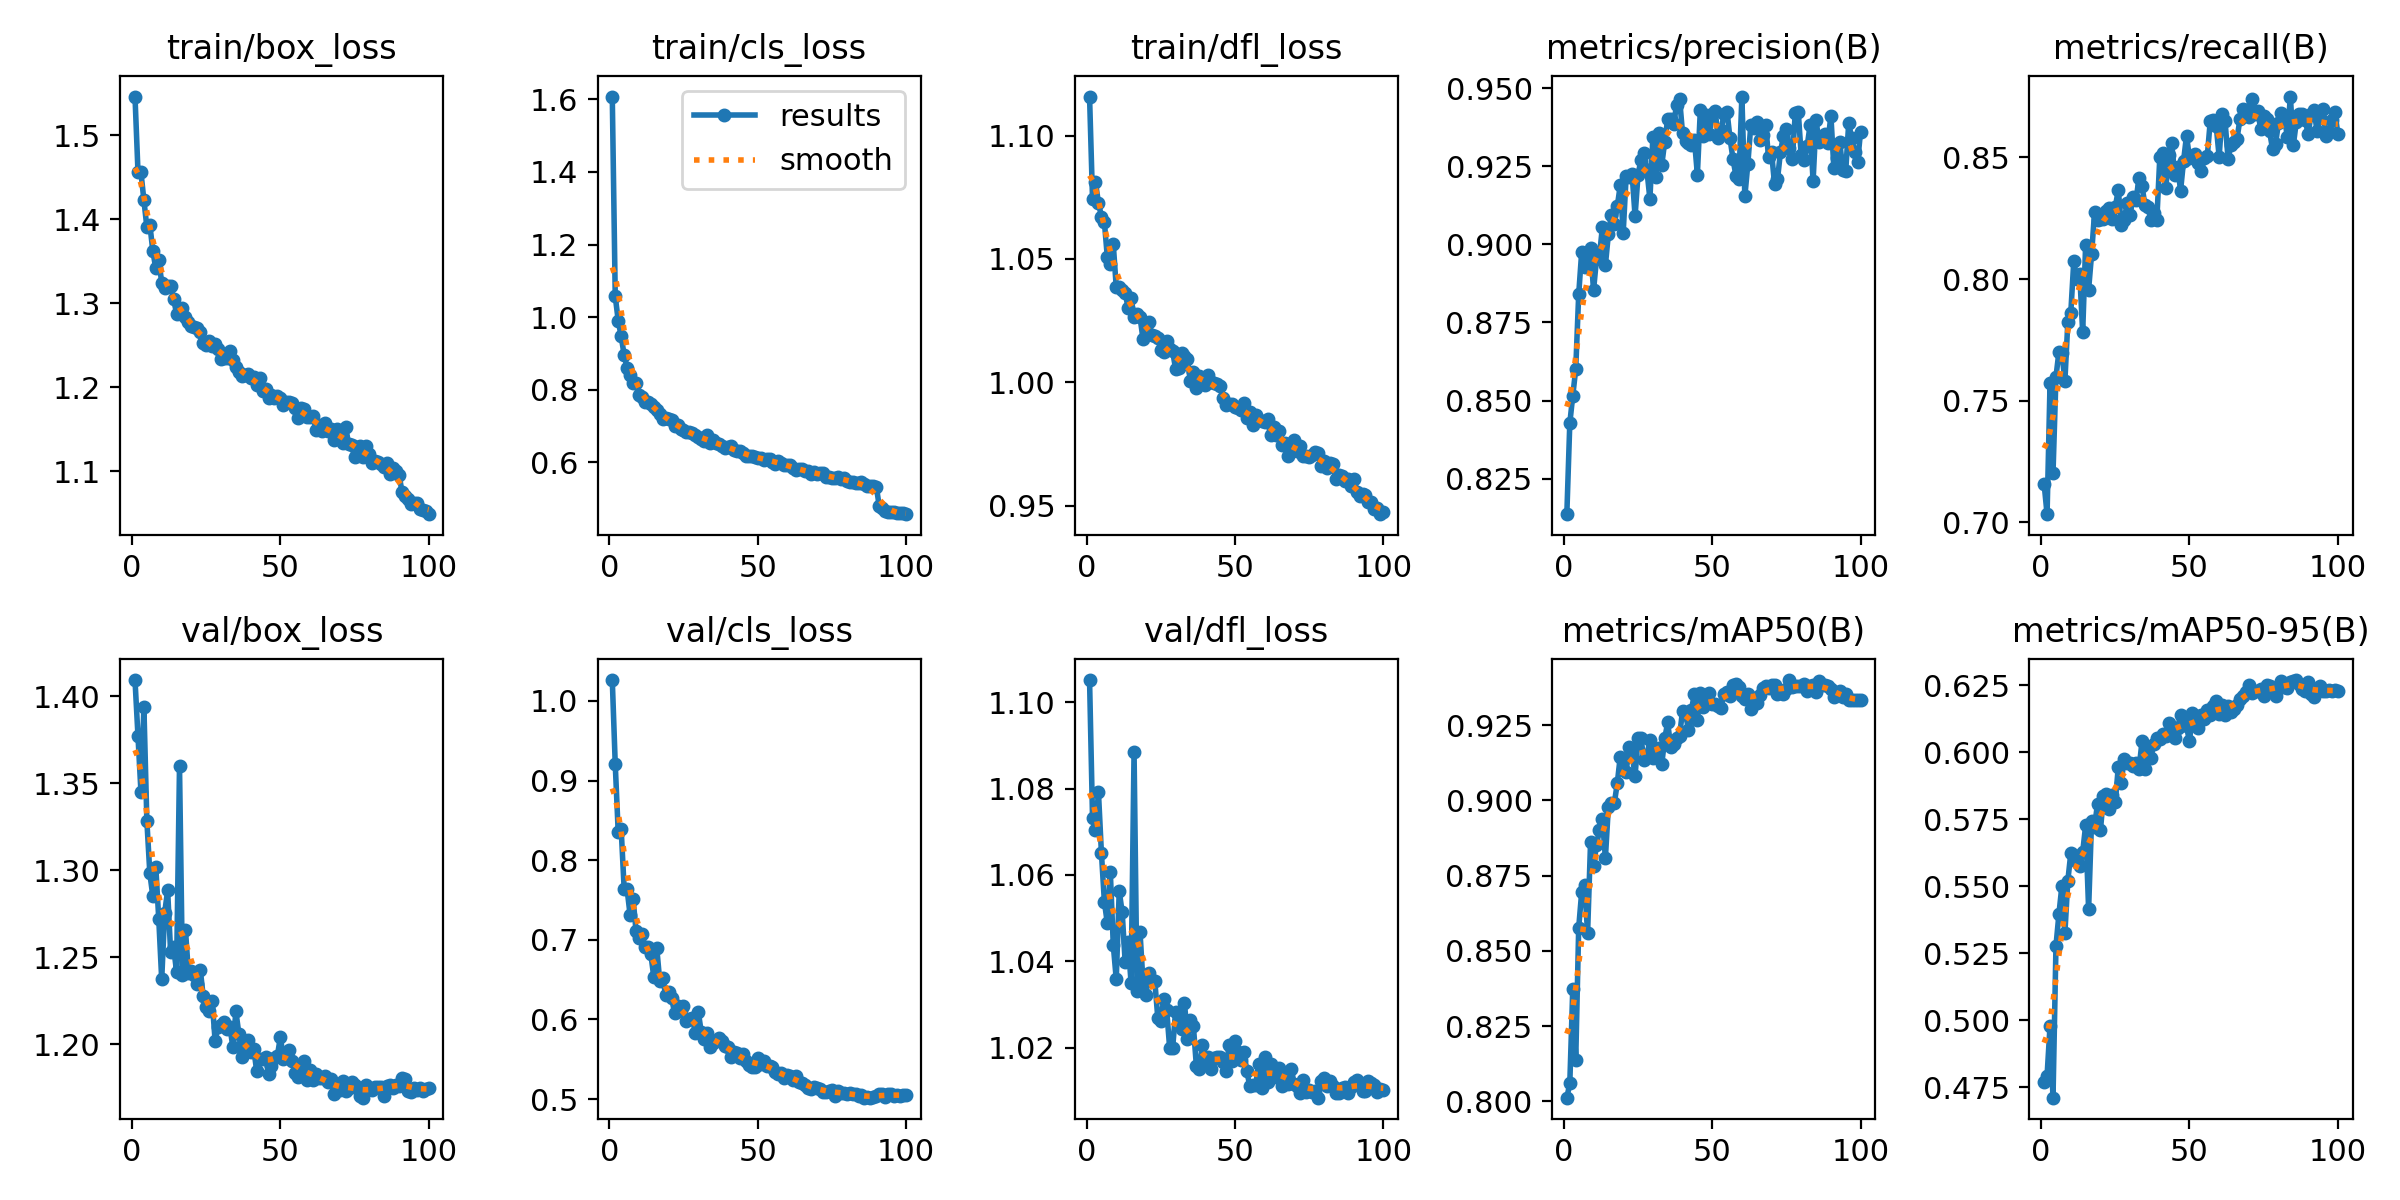

The data file committed next to this chart (first rows):
epoch, time, train/box_loss, train/cls_loss, train/dfl_loss, metrics/precision(B), metrics/recall(B), metrics/mAP50(B), metrics/mAP50-95(B), val/box_loss, val/cls_loss, val/dfl_loss, lr/pg0, lr/pg1, lr/pg2
1, 18.46, 1.546, 1.608, 1.116, 0.8137, 0.7158, 0.8013, 0.477, 1.409, 1.026, 1.105, 0.0005537, 0.0005537, 0.0005537
2, 35.11, 1.456, 1.057, 1.074, 0.8427, 0.7032, 0.806, 0.4793, 1.377, 0.9202, 1.073, 0.001098, 0.001098, 0.001098
3, 51.53, 1.456, 0.9909, 1.081, 0.8515, 0.7572, 0.8373, 0.498, 1.345, 0.8351, 1.07, 0.001632, 0.001632, 0.001632
4, 67.25, 1.422, 0.9472, 1.073, 0.8601, 0.7201, 0.8138, 0.4711, 1.394, 0.8388, 1.079, 0.001617, 0.001617, 0.001617
5, 83.29, 1.39, 0.896, 1.067, 0.884, 0.7597, 0.8577, 0.5278, 1.328, 0.7643, 1.065, 0.001601, 0.001601, 0.001601
6, 99.47, 1.393, 0.8612, 1.065, 0.8975, 0.7701, 0.8695, 0.5397, 1.298, 0.7632, 1.054, 0.001584, 0.001584, 0.001584
7, 115.7, 1.362, 0.8399, 1.051, 0.8928, 0.7696, 0.8718, 0.5503, 1.285, 0.7315, 1.049, 0.001568, 0.001568, 0.001568
8, 131.8, 1.341, 0.8196, 1.048, 0.8937, 0.7579, 0.8559, 0.5325, 1.302, 0.7519, 1.061, 0.001551, 0.001551, 0.001551
9, 147.6, 1.352, 0.818, 1.056, 0.899, 0.7823, 0.8862, 0.5521, 1.272, 0.7117, 1.044, 0.001535, 0.001535, 0.001535
10, 163.3, 1.324, 0.7845, 1.038, 0.8853, 0.7862, 0.8783, 0.5624, 1.237, 0.7023, 1.036, 0.001518, 0.001518, 0.001518
11, 179, 1.317, 0.7792, 1.038, 0.8953, 0.8073, 0.8851, 0.5617, 1.276, 0.7067, 1.056, 0.001502, 0.001502, 0.001502
12, 195, 1.32, 0.7679, 1.037, 0.8964, 0.8001, 0.8902, 0.5592, 1.288, 0.6907, 1.051, 0.001485, 0.001485, 0.001485
13, 211.1, 1.32, 0.767, 1.036, 0.9056, 0.8021, 0.8938, 0.5578, 1.253, 0.6904, 1.04, 0.001469, 0.001469, 0.001469
14, 227.2, 1.305, 0.7623, 1.03, 0.8934, 0.7781, 0.8809, 0.5628, 1.256, 0.6821, 1.044, 0.001452, 0.001452, 0.001452
15, 243.4, 1.287, 0.7516, 1.034, 0.9032, 0.8141, 0.8979, 0.5728, 1.242, 0.6528, 1.035, 0.001436, 0.001436, 0.001436
16, 259.4, 1.292, 0.7433, 1.027, 0.9095, 0.7957, 0.8991, 0.5415, 1.36, 0.6893, 1.088, 0.001419, 0.001419, 0.001419
17, 275.4, 1.294, 0.7341, 1.028, 0.9064, 0.8102, 0.8991, 0.5746, 1.24, 0.6482, 1.033, 0.001403, 0.001403, 0.001403
18, 291.1, 1.283, 0.7197, 1.026, 0.9121, 0.8274, 0.9056, 0.5723, 1.266, 0.6518, 1.047, 0.001386, 0.001386, 0.001386
19, 306.9, 1.278, 0.7213, 1.018, 0.9188, 0.8241, 0.9145, 0.5808, 1.241, 0.6307, 1.035, 0.00137, 0.00137, 0.00137
20, 322.9, 1.273, 0.7202, 1.023, 0.9038, 0.8247, 0.9102, 0.571, 1.242, 0.634, 1.032, 0.001353, 0.001353, 0.001353
21, 338.8, 1.271, 0.7169, 1.025, 0.9219, 0.8248, 0.9096, 0.5838, 1.24, 0.627, 1.037, 0.001337, 0.001337, 0.001337
22, 354.8, 1.271, 0.7015, 1.019, 0.9214, 0.8281, 0.9179, 0.5845, 1.234, 0.6081, 1.036, 0.00132, 0.00132, 0.00132
23, 370.8, 1.266, 0.7043, 1.019, 0.9225, 0.8293, 0.9152, 0.579, 1.243, 0.6165, 1.035, 0.001304, 0.001304, 0.001304
24, 386.6, 1.252, 0.6934, 1.018, 0.9091, 0.8246, 0.9082, 0.5839, 1.227, 0.6113, 1.027, 0.001287, 0.001287, 0.001287
25, 402.4, 1.25, 0.6883, 1.013, 0.9222, 0.8295, 0.9206, 0.5815, 1.221, 0.6168, 1.026, 0.001271, 0.001271, 0.001271
26, 418.4, 1.255, 0.6845, 1.012, 0.9271, 0.8368, 0.9206, 0.5945, 1.219, 0.5981, 1.031, 0.001254, 0.001254, 0.001254
27, 434.5, 1.248, 0.6835, 1.017, 0.9292, 0.8222, 0.9134, 0.5887, 1.225, 0.6012, 1.029, 0.001238, 0.001238, 0.001238
28, 450.4, 1.251, 0.6806, 1.013, 0.9236, 0.8243, 0.915, 0.5977, 1.202, 0.6016, 1.02, 0.001221, 0.001221, 0.001221
29, 466.4, 1.245, 0.6746, 1.013, 0.9145, 0.8313, 0.92, 0.5959, 1.21, 0.5828, 1.02, 0.001205, 0.001205, 0.001205
30, 482.3, 1.234, 0.6714, 1.005, 0.9343, 0.8265, 0.914, 0.596, 1.211, 0.6094, 1.028, 0.001188, 0.001188, 0.001188
31, 498.1, 1.235, 0.6633, 1.006, 0.9216, 0.8338, 0.9153, 0.5948, 1.213, 0.5837, 1.027, 0.001172, 0.001172, 0.001172
32, 513.8, 1.235, 0.6597, 1.012, 0.9357, 0.8326, 0.9173, 0.596, 1.209, 0.5755, 1.024, 0.001155, 0.001155, 0.001155
33, 529.8, 1.243, 0.6745, 1.011, 0.9254, 0.8417, 0.9121, 0.594, 1.21, 0.5836, 1.03, 0.001139, 0.001139, 0.001139
34, 545.8, 1.232, 0.653, 1.009, 0.9329, 0.8382, 0.9206, 0.6041, 1.198, 0.566, 1.022, 0.001122, 0.001122, 0.001122
35, 561.7, 1.224, 0.661, 1, 0.9401, 0.8304, 0.9259, 0.5938, 1.219, 0.5699, 1.026, 0.001106, 0.001106, 0.001106
36, 577.7, 1.218, 0.6523, 1.004, 0.9401, 0.8296, 0.9177, 0.6022, 1.206, 0.5735, 1.025, 0.001089, 0.001089, 0.001089
37, 593.5, 1.213, 0.6513, 0.9979, 0.9384, 0.8242, 0.9186, 0.598, 1.193, 0.5772, 1.016, 0.001073, 0.001073, 0.001073
38, 609.5, 1.214, 0.6454, 1.002, 0.9446, 0.8273, 0.9206, 0.6032, 1.198, 0.5729, 1.015, 0.001056, 0.001056, 0.001056
39, 625.5, 1.215, 0.6409, 0.9997, 0.9466, 0.8245, 0.9214, 0.6054, 1.202, 0.5661, 1.021, 0.00104, 0.00104, 0.00104
40, 641.3, 1.21, 0.6425, 0.9988, 0.9355, 0.8501, 0.9298, 0.6048, 1.195, 0.566, 1.016, 0.001023, 0.001023, 0.001023
41, 657.3, 1.212, 0.6445, 1.003, 0.9332, 0.852, 0.929, 0.607, 1.197, 0.5534, 1.018, 0.001007, 0.001007, 0.001007
42, 673.2, 1.203, 0.6343, 1, 0.9325, 0.8373, 0.9234, 0.6061, 1.185, 0.5591, 1.015, 0.0009904, 0.0009904, 0.0009904
43, 689, 1.21, 0.6326, 0.9999, 0.9318, 0.8508, 0.9301, 0.6109, 1.191, 0.5576, 1.018, 0.0009739, 0.0009739, 0.0009739
44, 704.9, 1.195, 0.631, 0.9993, 0.9335, 0.8559, 0.9354, 0.6087, 1.192, 0.5514, 1.018, 0.0009574, 0.0009574, 0.0009574
45, 720.9, 1.198, 0.6268, 0.9984, 0.9223, 0.8429, 0.9268, 0.6053, 1.192, 0.5567, 1.018, 0.0009409, 0.0009409, 0.0009409
46, 736.8, 1.187, 0.6191, 0.9935, 0.943, 0.8461, 0.9356, 0.6092, 1.183, 0.5484, 1.017, 0.0009244, 0.0009244, 0.0009244
47, 752.7, 1.191, 0.6175, 0.9909, 0.9347, 0.8364, 0.9309, 0.614, 1.187, 0.5432, 1.015, 0.0009078, 0.0009078, 0.0009078
48, 768.7, 1.187, 0.6183, 0.9913, 0.9412, 0.8486, 0.9332, 0.6121, 1.192, 0.5399, 1.021, 0.0008913, 0.0008913, 0.0008913
49, 784.3, 1.189, 0.6153, 0.9911, 0.9353, 0.8589, 0.9357, 0.6098, 1.193, 0.54, 1.017, 0.0008748, 0.0008748, 0.0008748
50, 800.1, 1.187, 0.6111, 0.99, 0.9416, 0.8498, 0.932, 0.6041, 1.204, 0.5515, 1.022, 0.0008583, 0.0008583, 0.0008583
51, 815.9, 1.179, 0.6122, 0.9897, 0.9428, 0.8503, 0.932, 0.6149, 1.192, 0.5437, 1.019, 0.0008418, 0.0008418, 0.0008418
52, 831.9, 1.183, 0.6074, 0.9887, 0.934, 0.8516, 0.9314, 0.6115, 1.193, 0.5475, 1.017, 0.0008253, 0.0008253, 0.0008253
53, 847.6, 1.182, 0.6087, 0.9916, 0.9365, 0.8476, 0.9308, 0.609, 1.196, 0.542, 1.019, 0.0008088, 0.0008088, 0.0008088
54, 863.5, 1.181, 0.6097, 0.9856, 0.9418, 0.8444, 0.9354, 0.6139, 1.19, 0.5411, 1.015, 0.0007923, 0.0007923, 0.0007923
55, 879.5, 1.175, 0.6024, 0.9878, 0.9425, 0.8497, 0.9361, 0.6126, 1.183, 0.5402, 1.011, 0.0007758, 0.0007758, 0.0007758
56, 895.4, 1.163, 0.596, 0.9828, 0.9339, 0.8506, 0.9347, 0.616, 1.181, 0.5338, 1.011, 0.0007593, 0.0007593, 0.0007593
57, 911.4, 1.175, 0.6034, 0.9868, 0.9273, 0.8649, 0.9382, 0.6141, 1.185, 0.531, 1.011, 0.0007428, 0.0007428, 0.0007428
58, 927.4, 1.174, 0.5976, 0.9847, 0.9219, 0.8654, 0.9387, 0.6175, 1.19, 0.5324, 1.016, 0.0007263, 0.0007263, 0.0007263
59, 943.3, 1.165, 0.5927, 0.9843, 0.9209, 0.8631, 0.9378, 0.619, 1.179, 0.5265, 1.011, 0.0007098, 0.0007098, 0.0007098
60, 959.2, 1.165, 0.5926, 0.9839, 0.9473, 0.8504, 0.9348, 0.6144, 1.185, 0.5301, 1.018, 0.0006933, 0.0006933, 0.0006933
... 40 more rows
